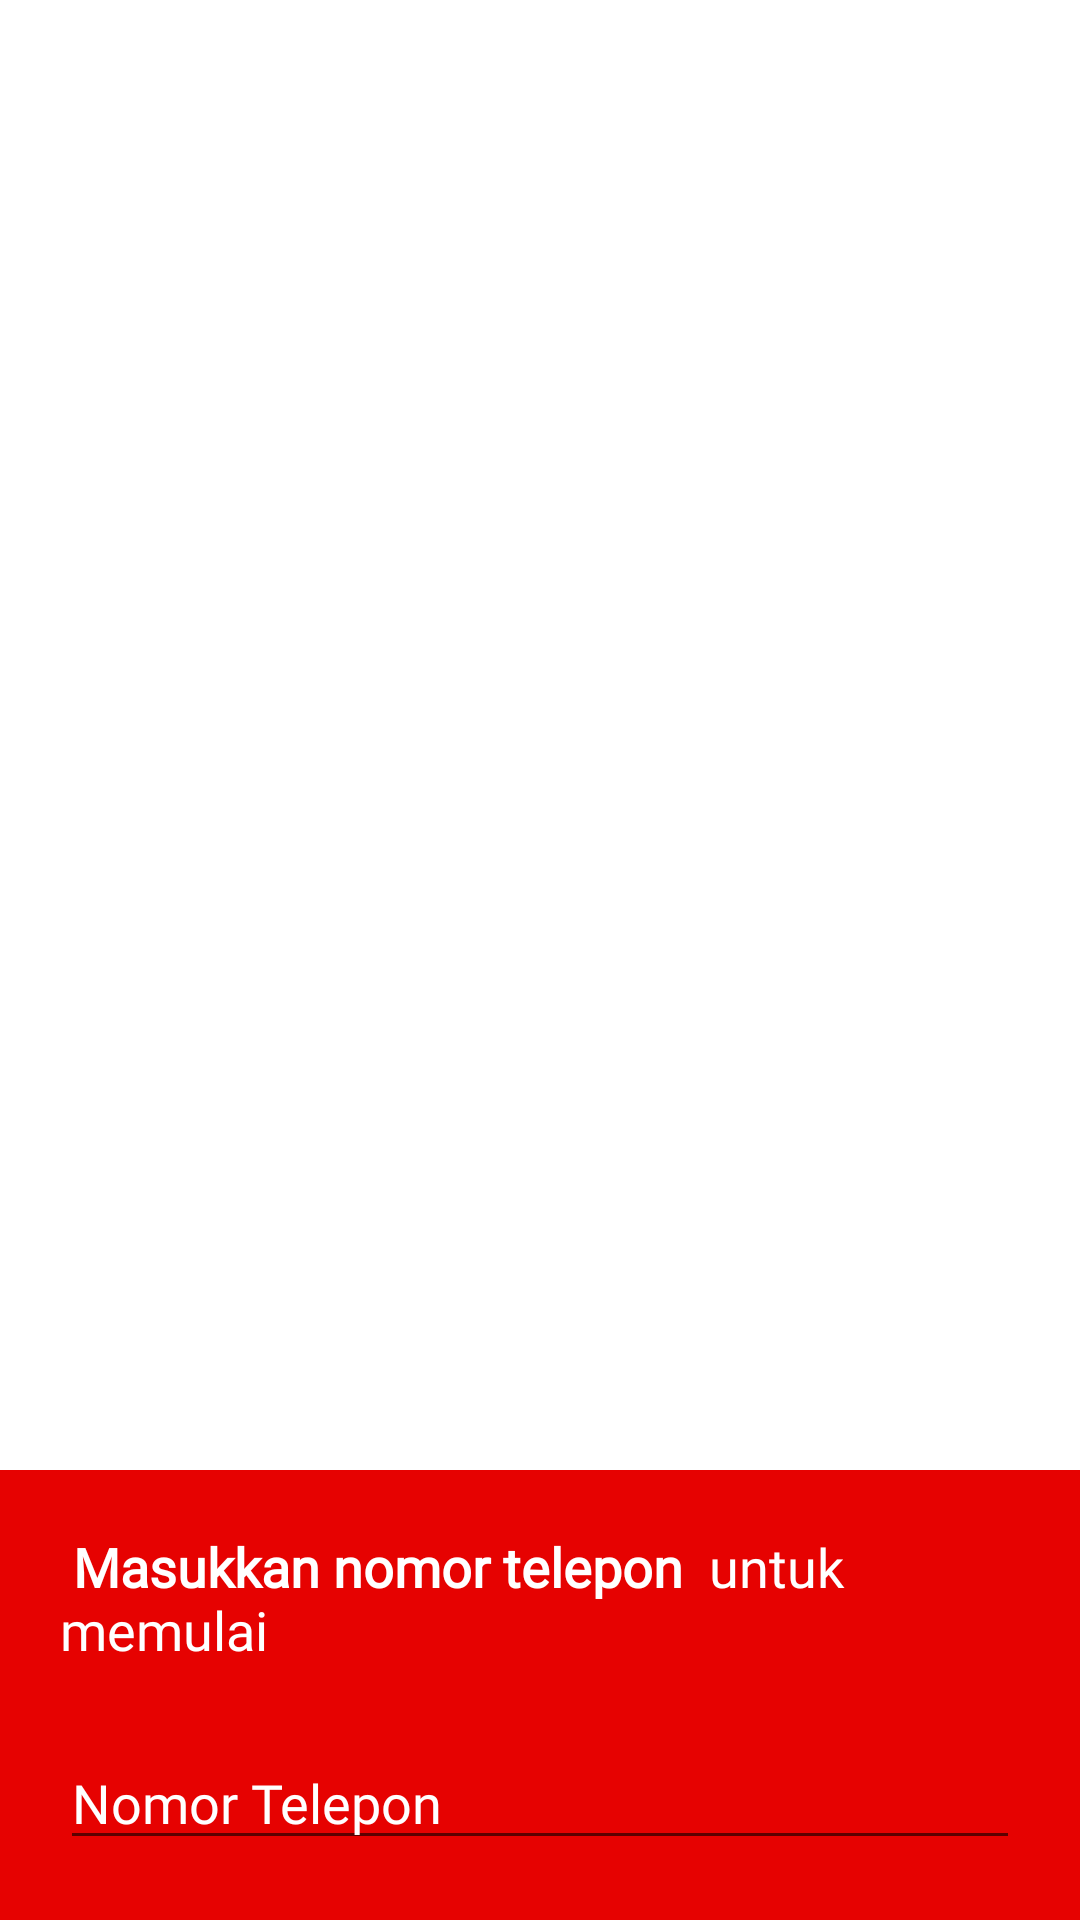

Here is an Android app screen rendered from its layout file. Give the layout XML and the strings, colors and styles it references.
<!-- AndroidManifest.xml: application theme AppTheme -->
<!-- res/layout/activity_main.xml -->
<?xml version="1.0" encoding="utf-8"?>
<androidx.coordinatorlayout.widget.CoordinatorLayout xmlns:android="http://schemas.android.com/apk/res/android"
    xmlns:tools="http://schemas.android.com/tools"
    android:layout_width="match_parent"
    android:layout_height="match_parent"
    android:background="@color/white"
    tools:context=".Activity.MainActivity"
    tools:showIn="@layout/activity_main">

    <androidx.viewpager.widget.ViewPager
        android:id="@+id/view_pager"
        android:layout_width="match_parent"
        android:layout_height="match_parent" />

    <LinearLayout
        android:id="@+id/layoutDots"
        android:layout_width="match_parent"
        android:layout_height="@dimen/dots_height"
        android:layout_marginTop="600dp"
        android:gravity="center"
        android:orientation="horizontal">

    </LinearLayout>

    <View
        android:layout_width="match_parent"
        android:layout_height="1dp"
        android:layout_above="@id/layoutDots"
        android:alpha=".5"
        android:background="@android:color/white" />

    <androidx.coordinatorlayout.widget.CoordinatorLayout xmlns:android="http://schemas.android.com/apk/res/android"
        android:id="@+id/sheet"
        android:layout_width="match_parent"
        android:layout_height="150dp"
        android:layout_gravity="bottom"
        android:background="#E60201"
        android:orientation="vertical"
        android:padding="20dp">

        <TextView
            android:layout_width="match_parent"
            android:layout_height="wrap_content"
            android:layout_gravity="top"
            android:fontFamily="@font/poppinsbold"
            android:text="@string/ks"
            android:textColor="@color/white"
            android:textSize="18dp" />

        <EditText
            android:id="@+id/number"
            android:layout_width="match_parent"
            android:layout_height="wrap_content"
            android:layout_gravity="bottom"
            android:editable="false"
            android:focusableInTouchMode="false"
            android:fontFamily="@font/poppinslight"
            android:hint="Nomor Telepon"
            android:onClick="verify"
            android:textColorHint="@color/white" />

    </androidx.coordinatorlayout.widget.CoordinatorLayout>
</androidx.coordinatorlayout.widget.CoordinatorLayout>
<!-- resources referenced by this layout -->
<resources>
  <color name="white">#FFFFFF</color>
  <dimen name="dots_height">30dp</dimen>
  <string name="ks"><b> Masukkan nomor telepon </b> untuk memulai</string>
  <style name="AppTheme" parent="Theme.AppCompat.Light.NoActionBar">
          
          <item name="colorPrimary">@color/colorPrimary</item>
          <item name="colorPrimaryDark">#E60201</item>
          <item name="colorAccent">@color/white</item>
      </style>
  <color name="colorPrimary">#E60201</color>
</resources>
